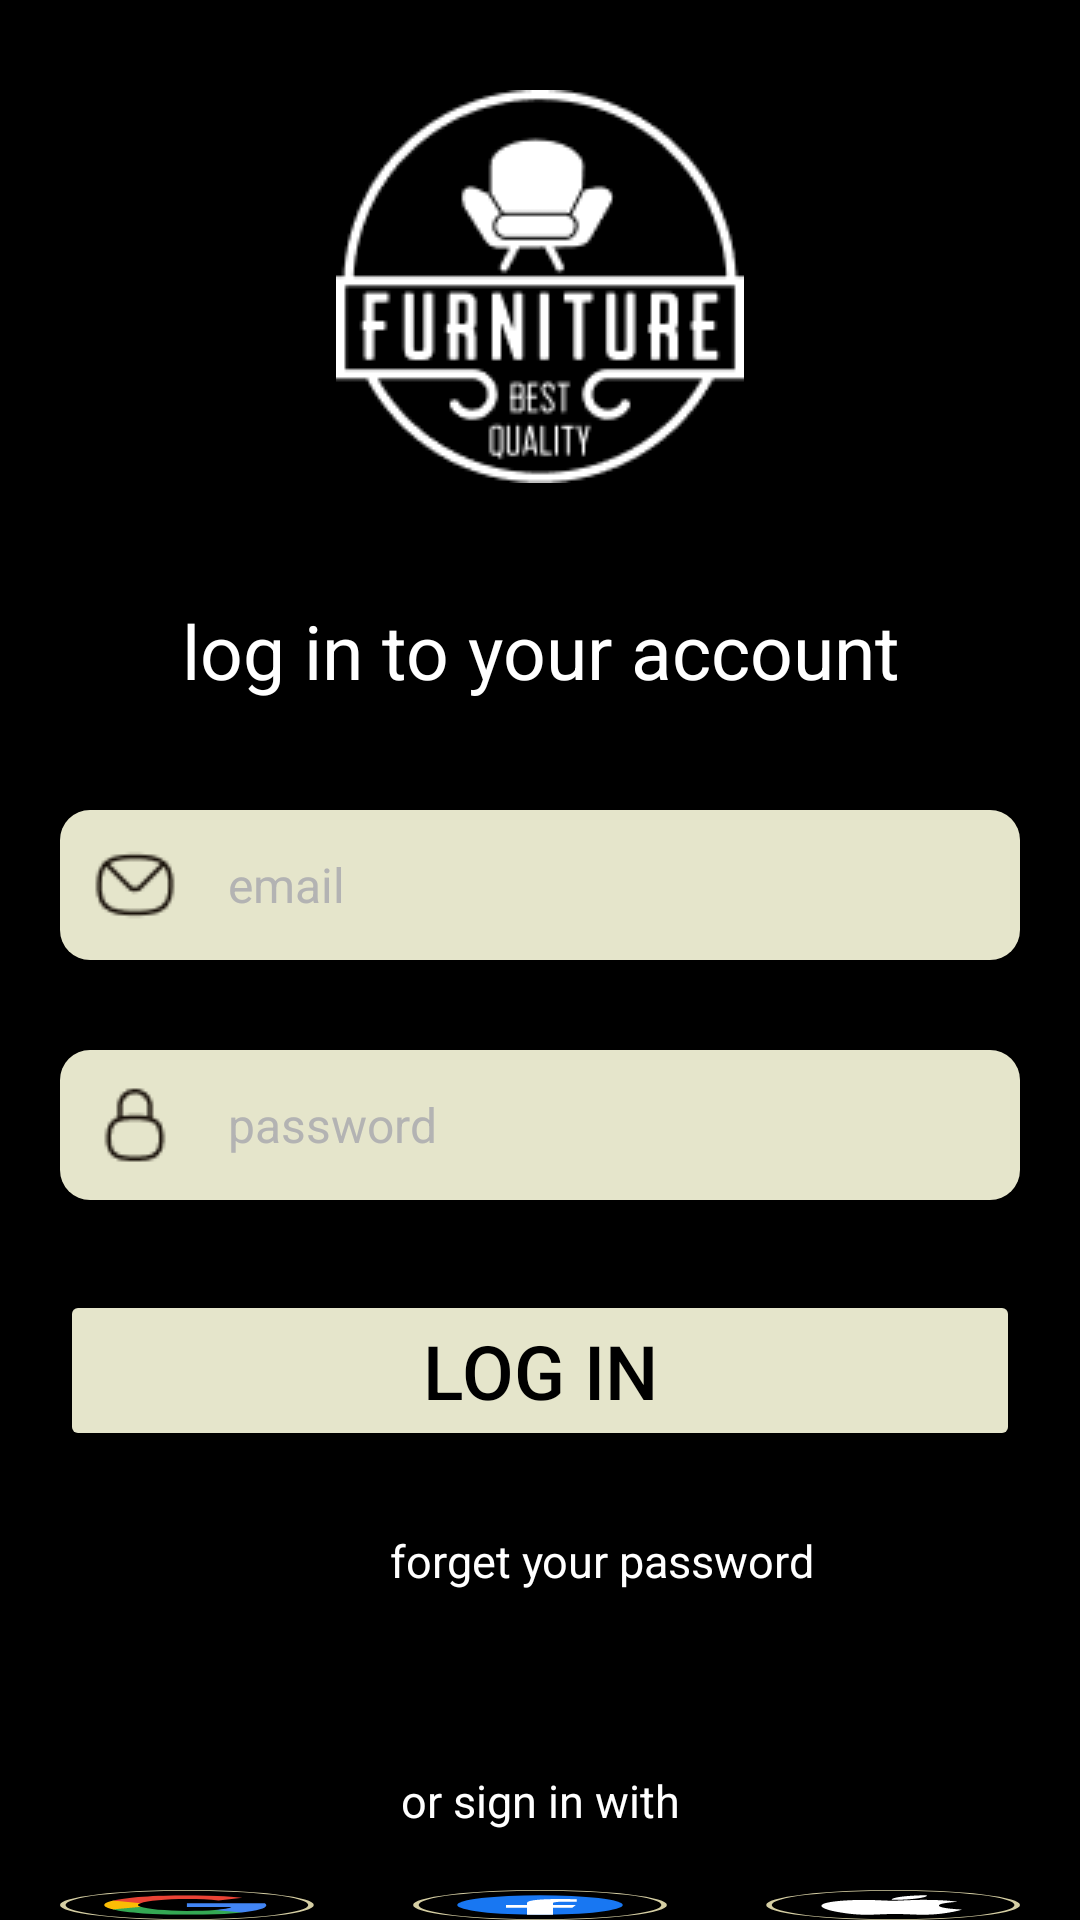

The Android layout XML behind this screen, and the referenced resources:
<!-- AndroidManifest.xml: application theme Theme.FurniturShop -->
<!-- res/layout/activity_log_in.xml -->
<?xml version="1.0" encoding="utf-8"?>
<RelativeLayout xmlns:android="http://schemas.android.com/apk/res/android"
    xmlns:app="http://schemas.android.com/apk/res-auto"
    xmlns:tools="http://schemas.android.com/tools"
    android:layout_width="match_parent"
    android:layout_height="match_parent"
    android:background="@color/black"
    tools:context=".LogInActivity">
        <ImageView
            android:layout_width="match_parent"
            android:layout_height="wrap_content"
            android:layout_marginTop="30dp"
            android:layout_marginLeft="80dp"
            android:layout_marginRight="80dp"
            android:src="@drawable/logo" />
        <TextView
            android:layout_width="match_parent"
            android:layout_height="wrap_content"
            android:layout_marginTop="200dp"
            android:layout_marginRight="25dp"
            android:layout_marginLeft="25dp"
            android:text="log in to your account"
            android:textSize="25sp"
            android:textColor="#FFFFFF"
            android:gravity="center_horizontal|top" />
        <EditText
            android:id="@+id/logIn_email"
            android:layout_width="match_parent"
            android:layout_height="50dp"
            android:layout_marginLeft="20dp"
            android:layout_marginRight="20dp"
            android:layout_marginTop="270dp"
            android:background="@drawable/edit_text"
            android:drawableLeft="@drawable/mail"
            android:drawablePadding="16dp"
            android:padding="10dp"
            android:hint="email"
            android:textColorHint="#FFB3B3B3"
            android:inputType="textEmailAddress"
            android:textColor="@color/black"
            android:textSize="16dp"
            android:maxLines="1"/>
        <EditText
            android:id="@+id/logIn_password"
            android:layout_width="match_parent"
            android:layout_height="50dp"
            android:layout_marginLeft="20dp"
            android:layout_marginRight="20dp"
            android:layout_marginTop="350dp"
            android:background="@drawable/edit_text"
            android:drawableLeft="@drawable/lock_on"
            android:drawablePadding="16dp"
            android:padding="10dp"
            android:hint="password"
            android:textColorHint="#FFB3B3B3"
            android:inputType="numberPassword"
            android:textColor="@color/black"
            android:textSize="16dp"
            android:maxLines="1"/>
        <Button
            android:id="@+id/logIn_button"
            android:layout_width="match_parent"
            android:layout_height="wrap_content"
            android:layout_marginLeft="20dp"
            android:layout_marginTop="430dp"
            android:layout_marginRight="20dp"
            android:backgroundTint="@color/light_sugar"
            android:text="log in"
            android:textColor="@color/black"
            android:textSize="25sp"
            app:cornerRadius="10dp" />
        <TextView
            android:layout_width="wrap_content"
            android:layout_height="wrap_content"
            android:text="forget your password"
            android:textSize="15sp"
            android:textColor="@color/white"
            android:layout_marginLeft="130dp"
            android:layout_marginTop="510dp"/>
        <TextView
            android:layout_height="wrap_content"
            android:layout_width="match_parent"
            android:layout_marginTop="590dp"
            android:layout_marginLeft="100dp"
            android:layout_marginRight="100dp"
            android:text="or sign in with"
            android:gravity="center"
            android:textSize="15sp"
            android:textColor="#FFFFFF" />
        <ImageView
            android:layout_width="350dp"
            android:layout_height="90dp"
            android:layout_marginTop="630dp"
            android:layout_marginRight="20dp"
            android:layout_marginLeft="20dp"
            android:background="@drawable/other_log_in_button"
            />
</RelativeLayout>
<!-- resources referenced by this layout -->
<resources>
  <color name="black">#FF000000</color>
  <color name="light_sugar">#E5E5CB</color>
  <color name="white">#FFFFFFFF</color>
  <!-- drawable edit_text (drawable) -->
  <?xml version="1.0" encoding="utf-8"?>
  <shape xmlns:android="http://schemas.android.com/apk/res/android">
      <solid android:color="@color/light_sugar" />
      <corners android:radius="10dp" />
  </shape>
  <!-- drawable lock_on: png bitmap (drawable, 679 bytes) -->
  <!-- drawable logo: png bitmap (drawable, 4322 bytes) -->
  <!-- drawable mail: png bitmap (drawable, 789 bytes) -->
  <!-- drawable other_log_in_button: vector/xml drawable (drawable, 3629 chars, omitted) -->
  <style name="Theme.FurniturShop" parent="Base.Theme.FurniturShop" />
  <style name="Base.Theme.FurniturShop" parent="Theme.Material3.DayNight.NoActionBar">
          
          
          <item name="colorPrimary">@color/black</item>
      </style>
</resources>
